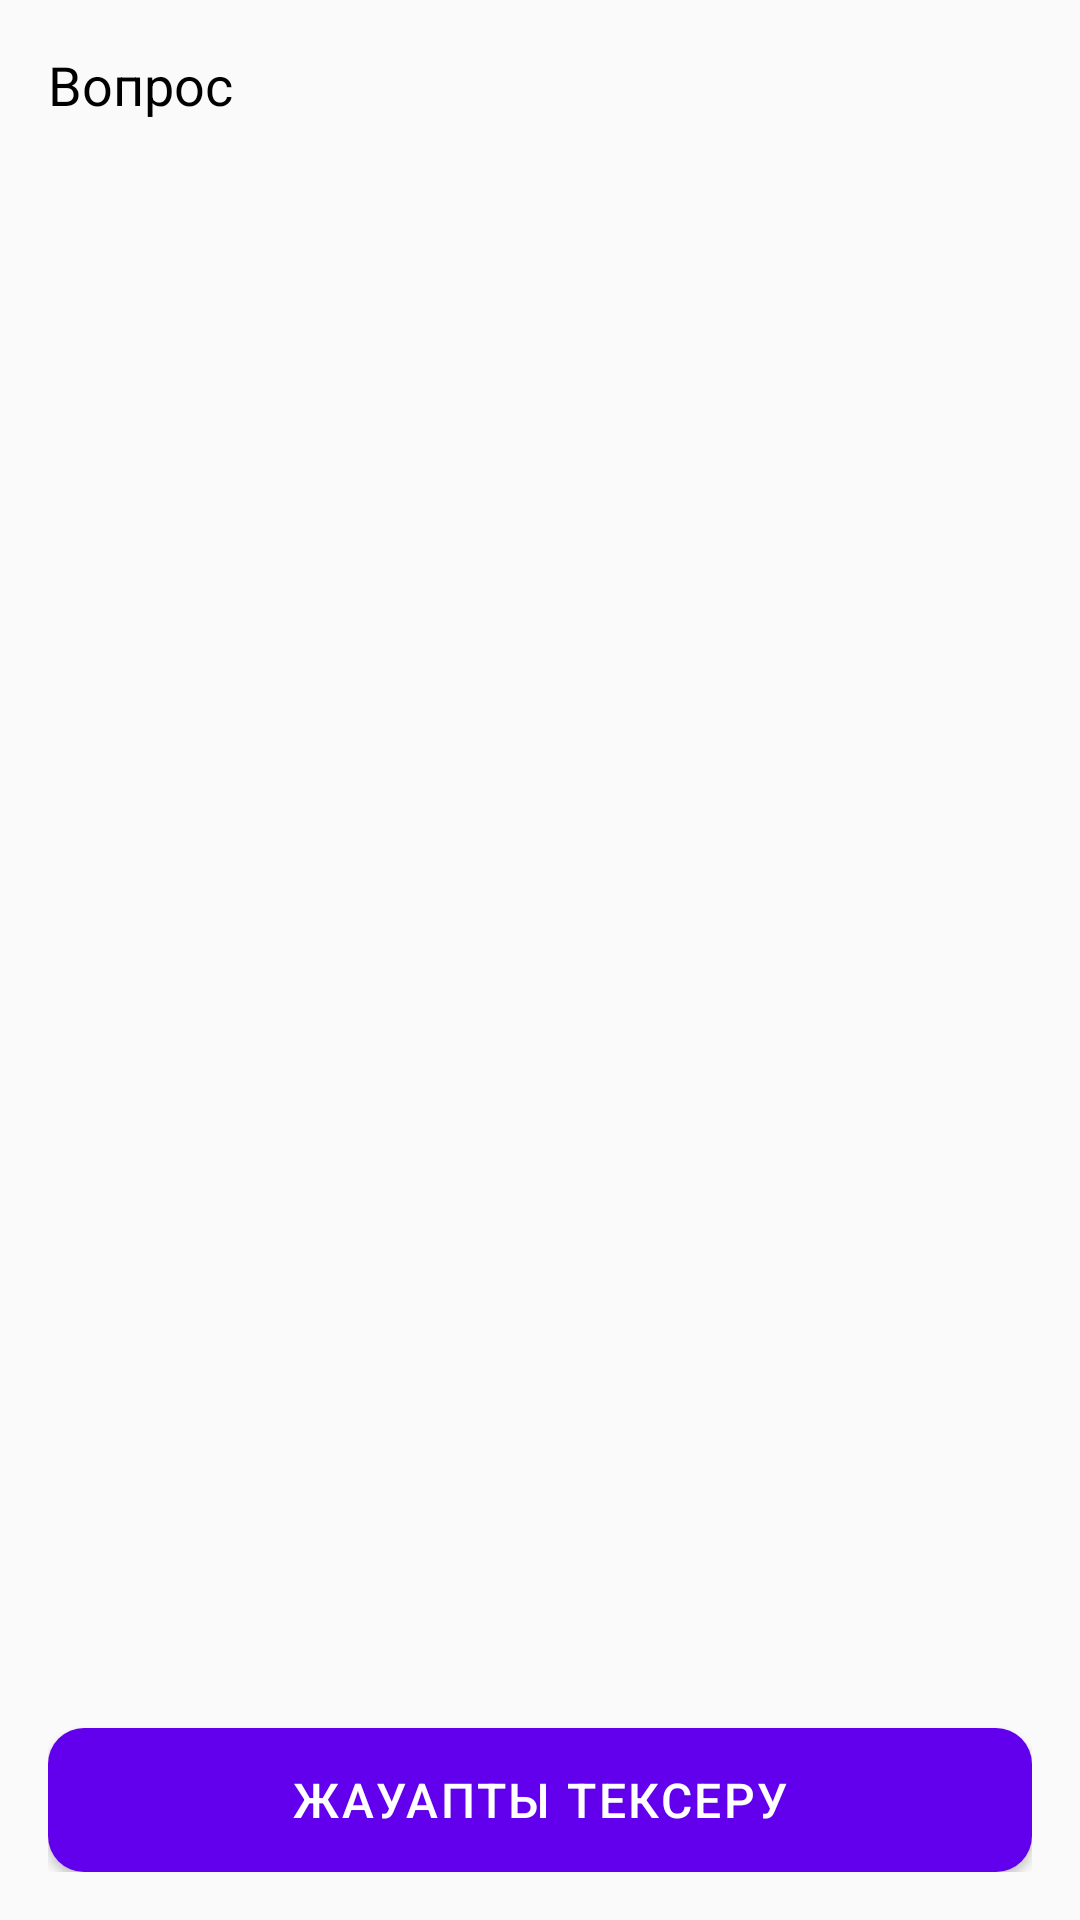

This screen was rendered from an Android layout file. Write that file and the resources it references.
<!-- AndroidManifest.xml: application theme Theme.FirstProject -->
<!-- res/layout/activity_riddles.xml -->
<?xml version="1.0" encoding="utf-8"?>
<LinearLayout
    xmlns:android="http://schemas.android.com/apk/res/android"
    android:orientation="vertical"
    android:padding="16dp"
    android:layout_width="match_parent"
    android:layout_height="match_parent">

    <ScrollView
        android:layout_width="match_parent"
        android:layout_height="0dp"
        android:layout_weight="1"
        android:fillViewport="true">

        <LinearLayout
            android:orientation="vertical"
            android:layout_width="match_parent"
            android:layout_height="wrap_content">

            <TextView
                android:id="@+id/questionTextView"
                android:layout_width="match_parent"
                android:layout_height="wrap_content"
                android:textSize="18sp"
                android:textColor="#000000"
                android:text="Вопрос"
                android:paddingBottom="16dp"
                />

            <RadioGroup
                android:id="@+id/radioGroup"
                android:layout_width="match_parent"
                android:layout_height="wrap_content"
                android:orientation="vertical" />

            <TextView
                android:id="@+id/explanationTextView"
                android:layout_width="match_parent"
                android:layout_height="wrap_content"
                android:textColor="#007700"
                android:textSize="16sp"
                android:visibility="gone"
                android:paddingTop="12dp"
                />

        </LinearLayout>
    </ScrollView>

    <Button
        android:id="@+id/buttonNext"
        android:layout_width="match_parent"
        android:layout_height="wrap_content"
        android:text="Жауапты тексеру"
        android:layout_marginTop="12dp"
        style="@style/CustomButtonStyle"/>
</LinearLayout>
<!-- resources referenced by this layout -->
<resources>
  <style name="CustomButtonStyle" parent="Widget.AppCompat.Button">
          <item name="android:backgroundTint">@color/buttonBackground</item>
          <item name="android:textColor">@color/buttonTextColor</item>
          <item name="android:paddingLeft">16dp</item>
          <item name="android:paddingRight">16dp</item>
          <item name="android:paddingTop">12dp</item>
          <item name="android:paddingBottom">12dp</item>
          <item name="android:textSize">16sp</item>
  ]        <item name="android:letterSpacing">0.05</item>
          <item name="android:background">@drawable/button_background</item>
      </style>
  <style name="Theme.FirstProject" parent="Theme.AppCompat.Light.DarkActionBar">
          
          <item name="colorPrimary">@color/purple_500</item>
  
      </style>
  <color name="buttonBackground">#6200EE</color>
  <color name="buttonTextColor">#FFFFFF</color>
  <!-- drawable button_background (drawable) -->
  <?xml version="1.0" encoding="utf-8"?>
  <shape xmlns:android="http://schemas.android.com/apk/res/android"
      android:shape="rectangle">
      <solid android:color="@color/buttonBackground"/>
      <corners android:radius="12dp"/>
      <padding
          android:left="10dp"
          android:top="10dp"
          android:right="10dp"
          android:bottom="10dp"/>
  </shape>
  <color name="purple_500">#FF6200EE</color>
</resources>
